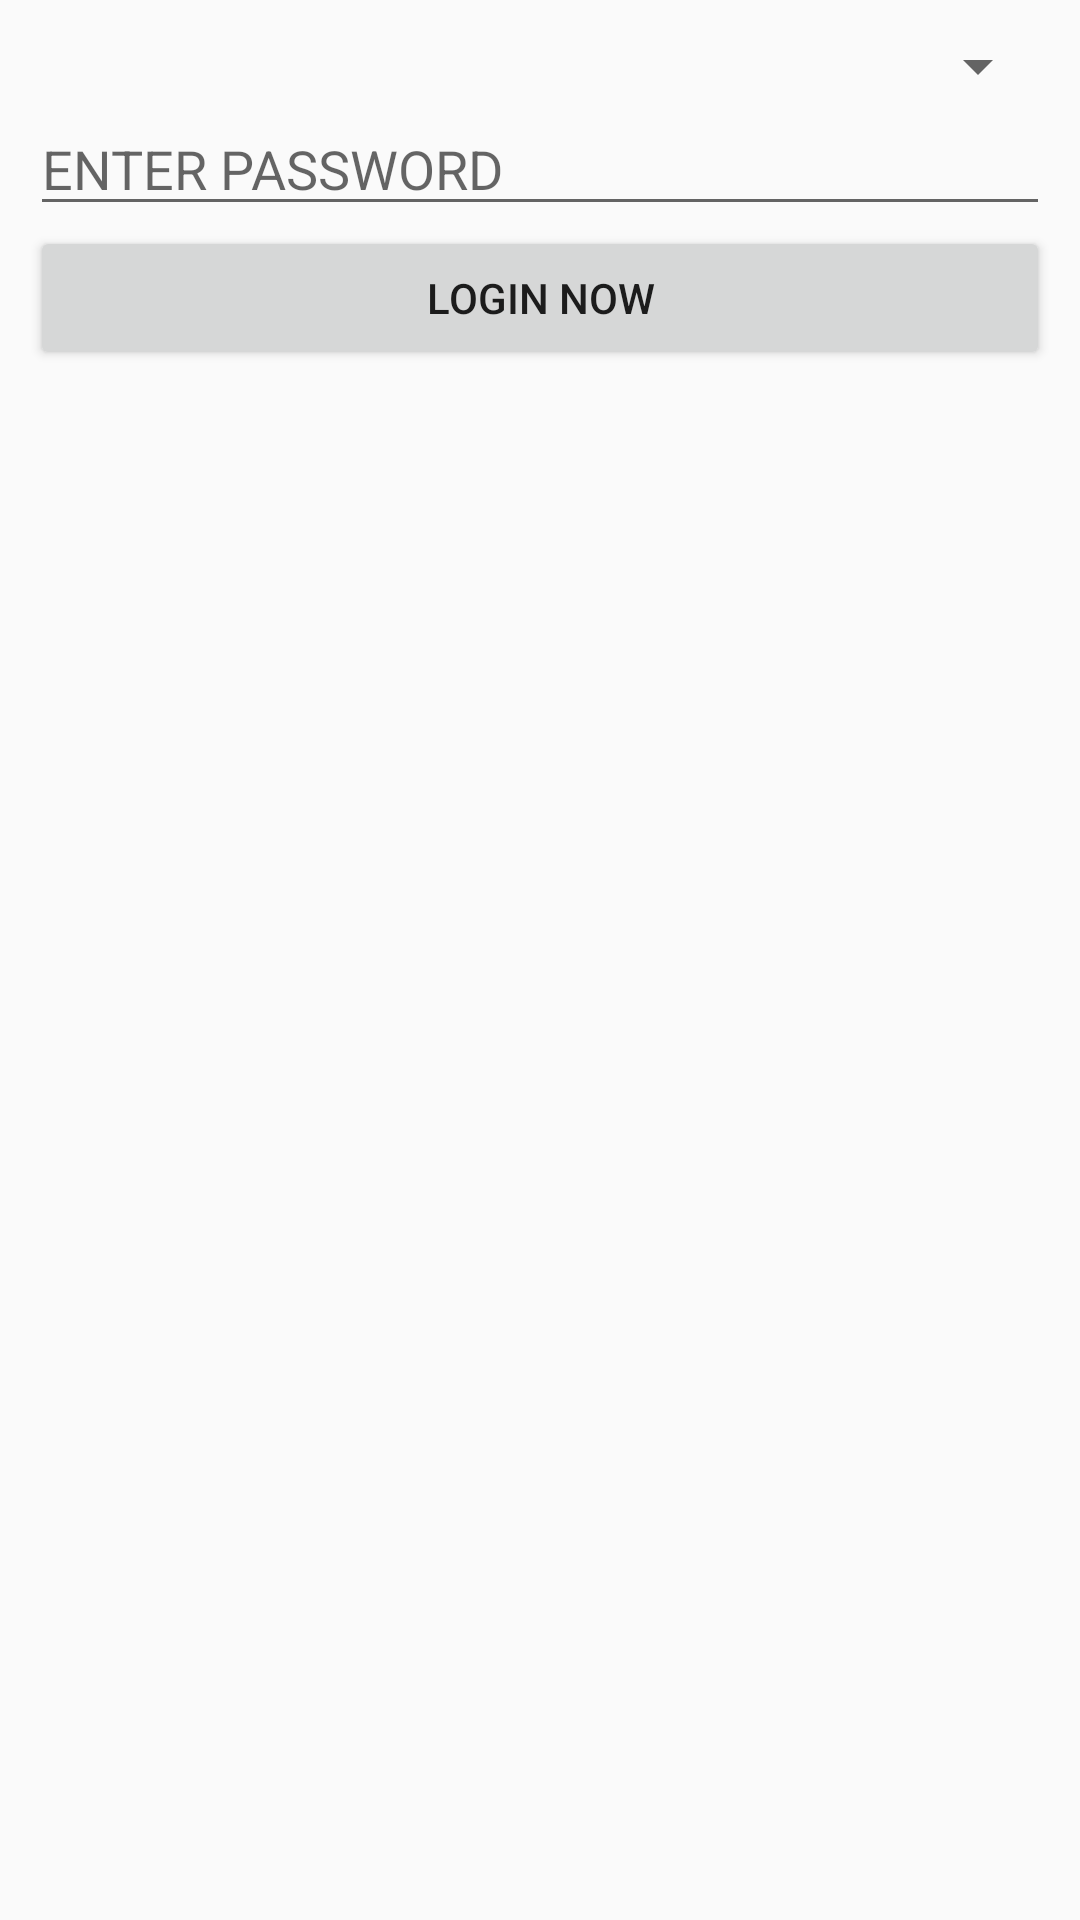

Produce the Android XML layout that renders to this screen, including the resource entries it uses.
<!-- AndroidManifest.xml: application theme PlatinumTheme -->
<!-- res/layout/fragment_login.xml -->
<?xml version="1.0" encoding="utf-8"?>
<ScrollView
  xmlns:android="http://schemas.android.com/apk/res/android"
  android:layout_width="match_parent"
  android:layout_height="match_parent">
<LinearLayout 
    android:layout_width="fill_parent"
    android:layout_height="wrap_content"
    android:orientation="vertical"
    android:gravity="top|center"
    android:padding="10dp">
   

  	<Spinner
        android:id="@+id/venue_spinner"
        android:layout_width="match_parent"
        android:layout_height="wrap_content" />
    
    <EditText
 	    android:id="@+id/login_password"
 	    android:layout_width="fill_parent"
 	    android:layout_height="wrap_content"
 	    android:hint="@string/hint_password"
 	    android:inputType="textPassword" />
 	 <Button
     android:layout_height="wrap_content"
     android:layout_width="fill_parent"
     android:text="@string/btn_login_now" />
    
</LinearLayout>
</ScrollView>
<!-- resources referenced by this layout -->
<resources>
  <string name="btn_login_now">LOGIN NOW</string>
  <string name="hint_password">ENTER PASSWORD</string>
  <style name="PlatinumTheme" parent="@style/Theme.AppCompat.Light.DarkActionBar">
          <item name="switchStyle">@style/Widget.Holo.CompoundButton.Switch</item>
          <item name="switchPreferenceStyle">@style/Preference.SwitchPreference</item>
          
          
          <item name="android:tabWidgetStyle">@style/ActionBarTabStyle.Example</item>
          <item name="actionBarItemBackground">@drawable/selectable_background_example</item>
          <item name="popupMenuStyle">@style/PopupMenu.Example</item>
          <item name="dropDownListViewStyle">@style/DropDownListView.Example</item>
          <item name="actionBarTabStyle">@style/ActionBarTabStyle.Example</item>
          <item name="actionDropDownStyle">@style/DropDownNav.Example</item>
          <item name="actionBarStyle">@style/ActionBar.Solid.Example</item>
          <item name="actionModeBackground">@drawable/cab_background_top_example</item>
          <item name="actionModeSplitBackground">@drawable/cab_background_bottom_example</item>
          <item name="actionModeCloseButtonStyle">@style/ActionButton.CloseMode.Example</item>
  
                  
          <item name="actionBarWidgetTheme">@style/Theme.Example.Widget</item>
      </style>
  <style name="ActionBarTabStyle.Example" parent="@style/Widget.AppCompat.ActionBar.TabView">
          <item name="android:background">@drawable/tab_indicator_ab_example</item>
      </style>
  <style name="PopupMenu.Example" parent="@style/Widget.AppCompat.PopupMenu">	
          <item name="android:popupBackground">@drawable/menu_dropdown_panel_example</item>	
      </style>
  <style name="DropDownListView.Example" parent="@style/Widget.AppCompat.ListView.DropDown">
          <item name="android:listSelector">@drawable/selectable_background_example</item>
      </style>
  <style name="DropDownNav.Example" parent="@style/Widget.AppCompat.Spinner.DropDown.ActionBar">
          <item name="android:background">@drawable/spinner_background_ab_example</item>
          <item name="android:popupBackground">@drawable/menu_dropdown_panel_example</item>
          <item name="android:dropDownSelector">@drawable/selectable_background_example</item>
      </style>
  <style name="ActionBar.Solid.Example" parent="@style/Widget.AppCompat.Light.ActionBar.Solid.Inverse">
          <item name="background">@drawable/ab_solid_example</item>
          <item name="backgroundStacked">@drawable/ab_stacked_solid_example</item>
          <item name="backgroundSplit">@drawable/ab_bottom_solid_example</item>
          <item name="progressBarStyle">@style/ProgressBar.Example</item>
      </style>
  <style name="ActionButton.CloseMode.Example" parent="@style/Widget.AppCompat.ActionButton.CloseMode">
          <item name="android:background">@drawable/btn_cab_done_example</item>
      </style>
  <style name="Theme.Example.Widget" parent="@style/Theme.AppCompat">
          <item name="popupMenuStyle">@style/PopupMenu.Example</item>
          <item name="dropDownListViewStyle">@style/DropDownListView.Example</item>
      </style>
  <style name="ProgressBar.Example" parent="@style/Widget.AppCompat.ProgressBar.Horizontal">
          <item name="android:progressDrawable">@drawable/progress_horizontal_example</item>
      </style>
</resources>
